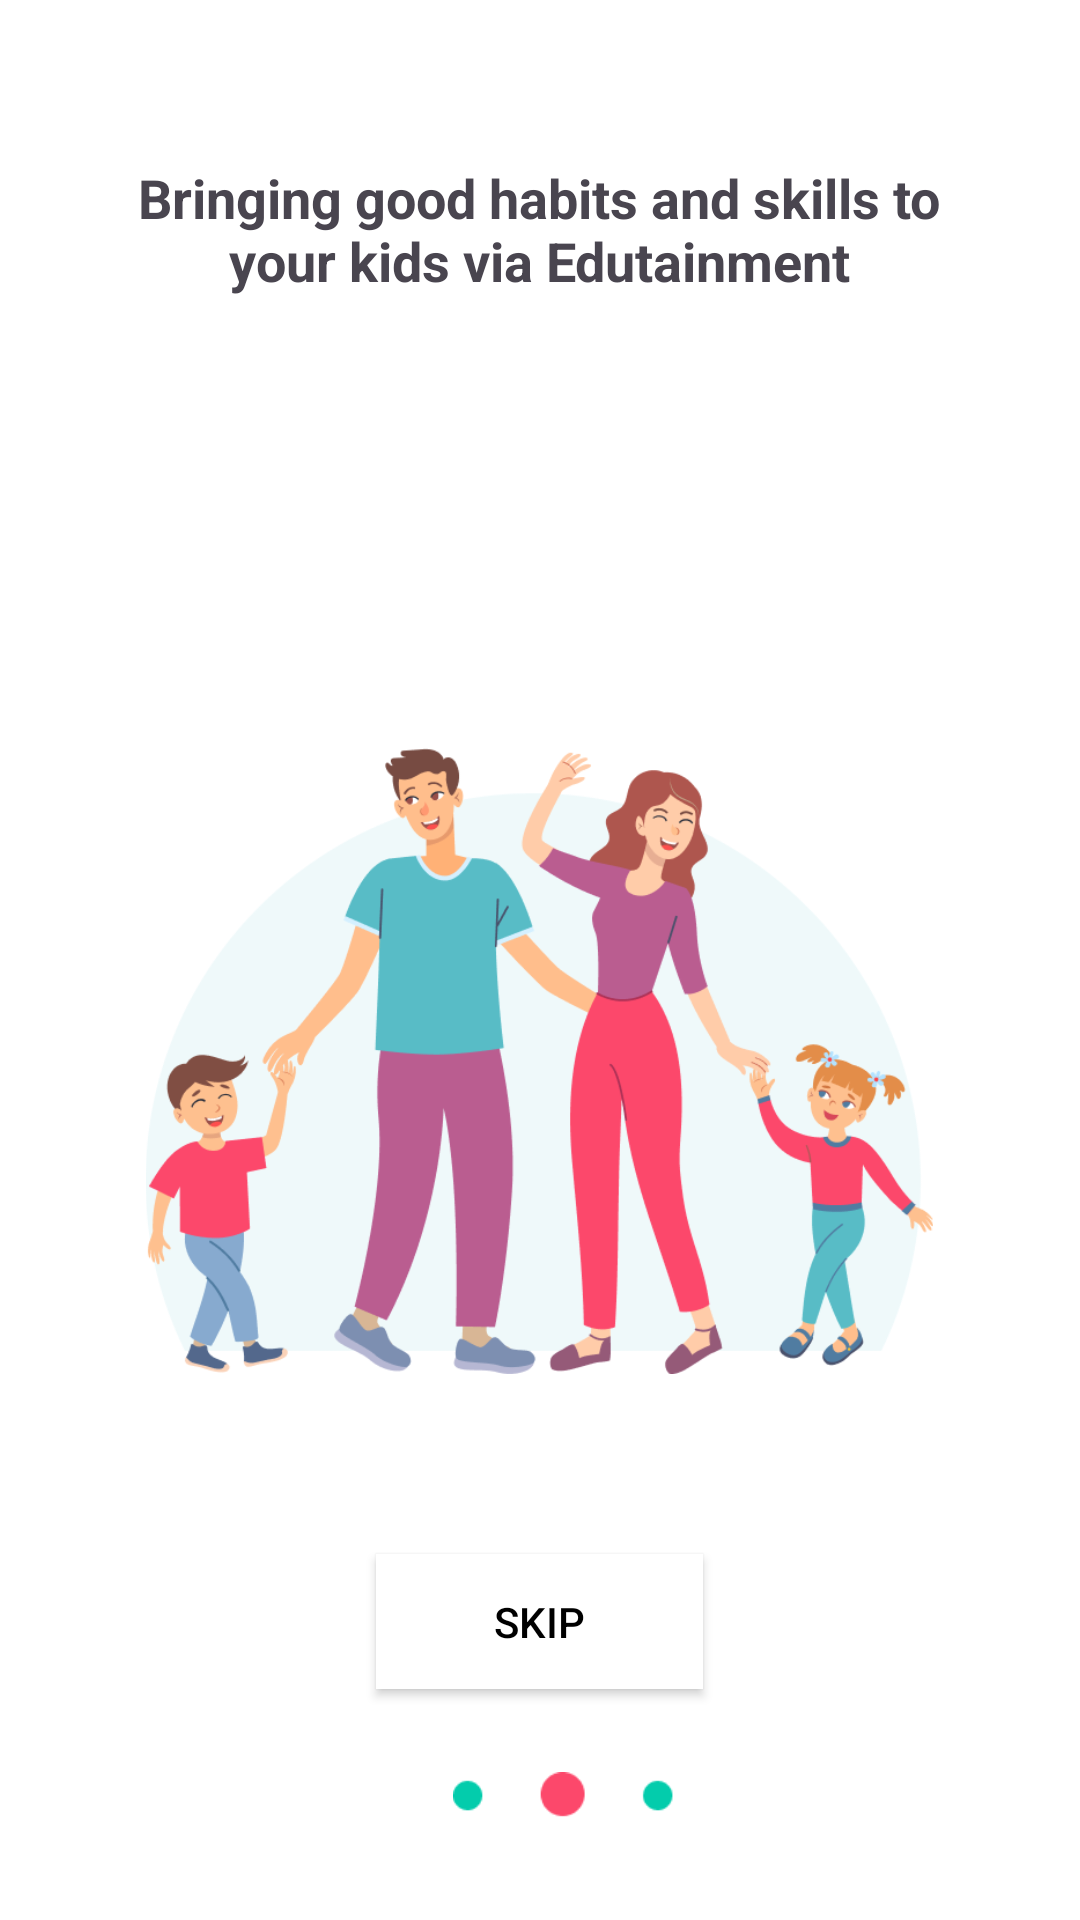

Layout XML and referenced resources for this Android screen:
<!-- AndroidManifest.xml: application theme Theme.SE215SuperFamilyApp -->
<!-- res/layout/welcome_2.xml -->
<LinearLayout
    xmlns:android="http://schemas.android.com/apk/res/android"
    xmlns:app="http://schemas.android.com/apk/res-auto"
    android:layout_width="match_parent"
    android:layout_height="match_parent"
    android:orientation="vertical"
    android:gravity="center"
    android:background="@color/white"
    android:padding="16dp">

    <TextView
        android:layout_width="287dp"
        android:layout_height="wrap_content"
        android:textAlignment="center"
        android:layout_marginBottom="50dp"
        android:layout_marginTop="30dp"
        android:text="Bringing good habits and skills to your kids via Edutainment"
        android:textSize="18sp"
        android:textStyle="bold" />

    <ImageView
        android:id="@+id/imageView"
        android:layout_width="287dp"
        android:layout_height="209dp"
        android:layout_marginTop="100dp"
        app:srcCompat="@drawable/welcome2" />

    <Button
        android:id="@+id/button"
        android:layout_width="109dp"
        android:layout_height="45dp"
        android:layout_marginTop="60dp"
        android:textColor="@color/black"
        android:backgroundTint="@android:color/white"
        android:background="@android:color/white"
        android:text="Skip" />

    <ImageView
        android:id="@+id/imageView2"
        android:layout_width="78dp"
        android:layout_height="33dp"
        android:layout_marginLeft="10dp"
        android:layout_marginTop="20dp"
        app:srcCompat="@drawable/welcome2_2" />

</LinearLayout>
<!-- resources referenced by this layout -->
<resources>
  <color name="black">#000000</color>
  <color name="white">#FFFFFF</color>
  <!-- drawable welcome2: png bitmap (drawable, 54815 bytes) -->
  <!-- drawable welcome2_2: png bitmap (drawable, 1065 bytes) -->
  <style name="Theme.SE215SuperFamilyApp" parent="Base.Theme.SE215SuperFamilyApp" />
  <style name="Base.Theme.SE215SuperFamilyApp" parent="Theme.Material3.DayNight.NoActionBar">
          
          
      </style>
</resources>
